The GitHub repository hhyx/OCT-classification contains a labelled image folder "datas" with 4 categories: CNV, DME, drusen, normal. Examples follow, each with its label.

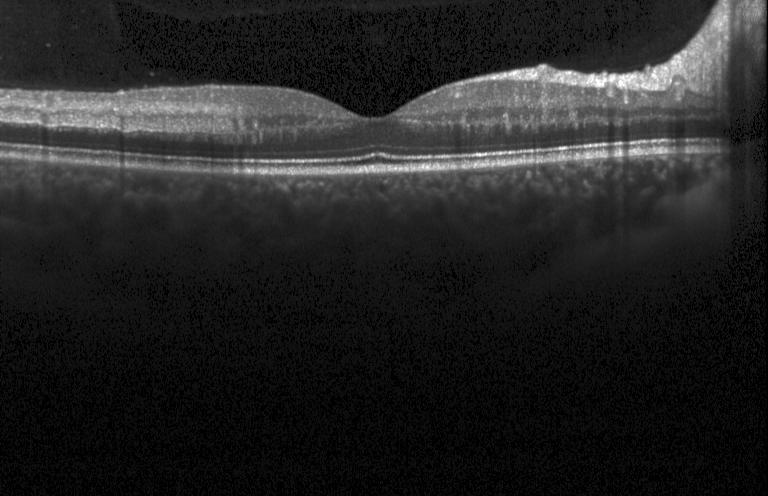
Label: normal

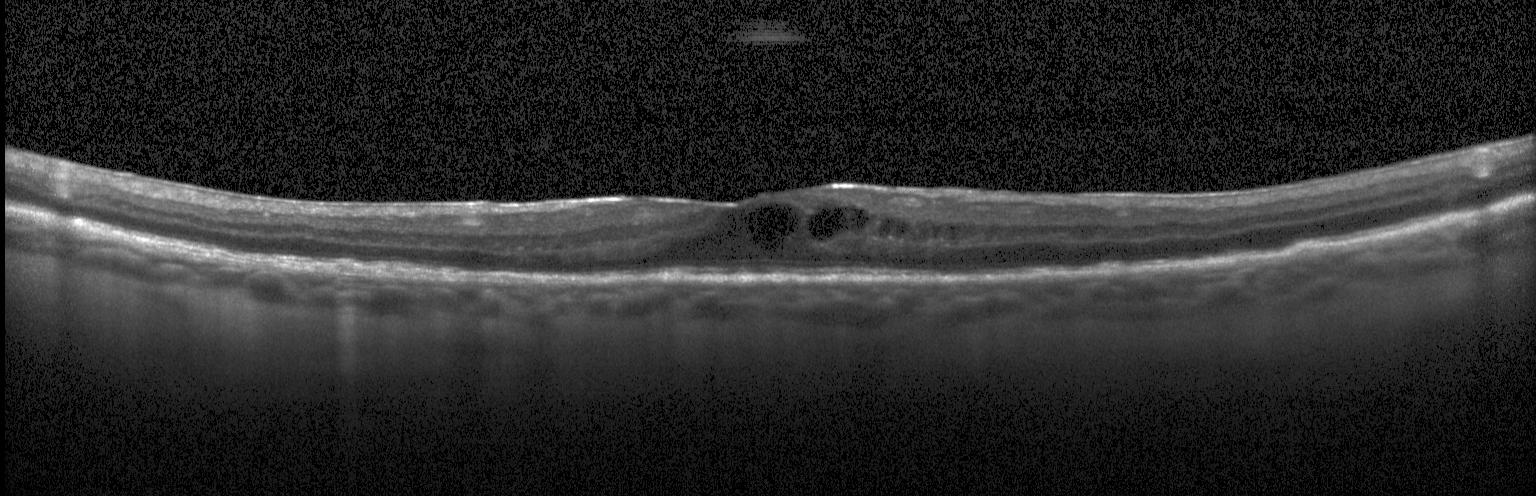
Label: DME

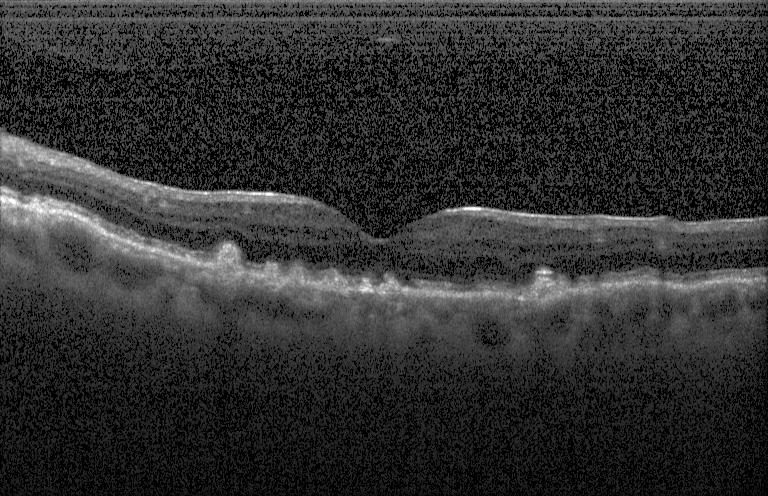
Label: drusen

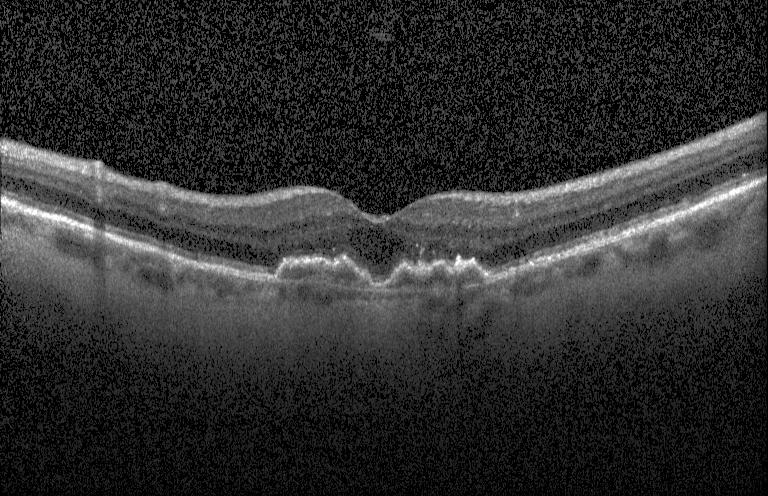
Label: CNV

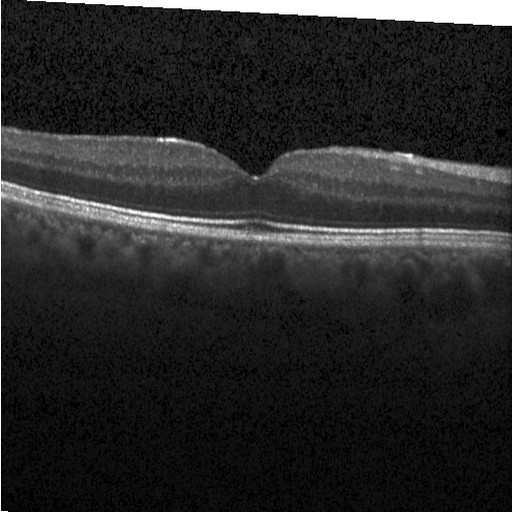
Label: normal

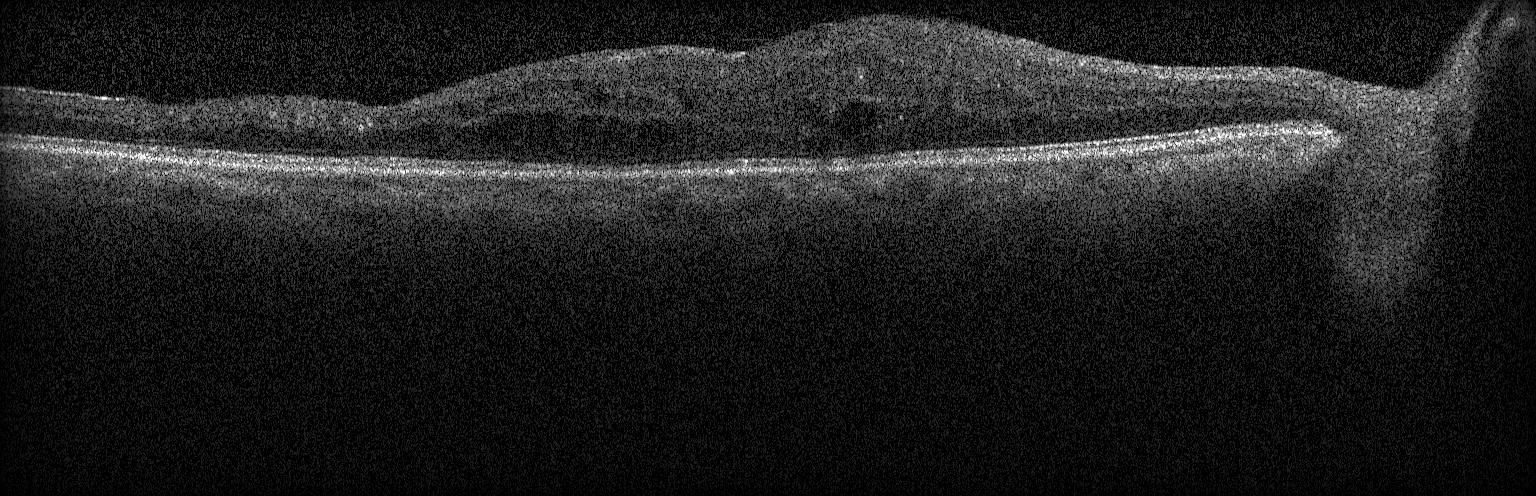
Label: DME
